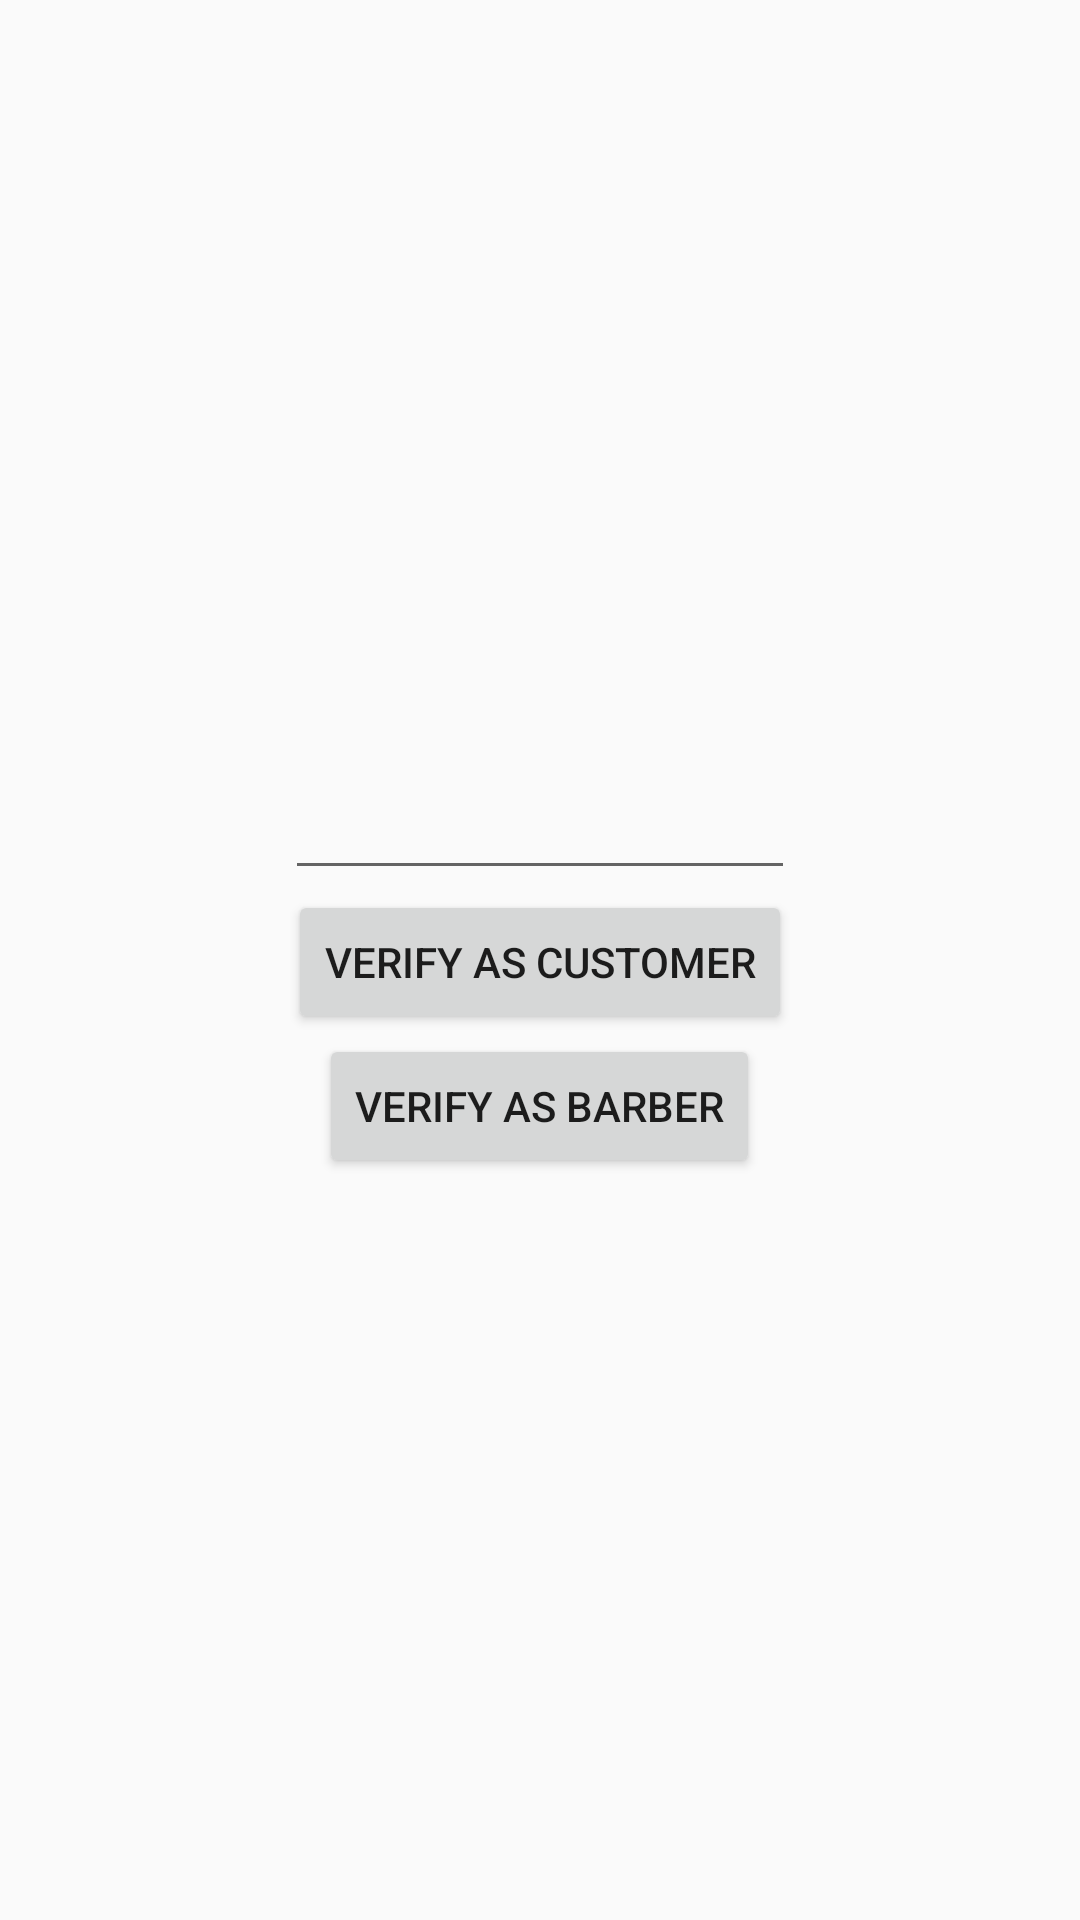

Write the Android layout XML for this screen, with the resource values it uses.
<!-- AndroidManifest.xml: application theme AppTheme -->
<!-- res/layout/activity_sign_up_verify.xml -->
<?xml version="1.0" encoding="utf-8"?>
<ScrollView xmlns:android="http://schemas.android.com/apk/res/android"
    xmlns:app="http://schemas.android.com/apk/res-auto"
    xmlns:tools="http://schemas.android.com/tools"
    android:layout_width="match_parent"
    android:layout_height="match_parent"
    android:orientation="vertical"
    android:gravity="center"
    android:fillViewport="true"
    android:layout_gravity="center"
    tools:context=".Sign_up_verify">

    <LinearLayout
        android:layout_width="match_parent"
        android:layout_height="match_parent"
        android:layout_gravity="center"
        android:gravity="center"
        android:orientation="vertical">

        <EditText
            android:id="@+id/text_otp"
            android:layout_width="170dp"
            android:layout_height="wrap_content"
            android:textSize="24dp"
            android:inputType="numberPassword"
            android:textAlignment="center"
            />

        <Button
            android:id="@+id/btn_verify_customer"
            android:layout_width="wrap_content"
            android:layout_height="wrap_content"
            android:text="verify as customer"

            />
        <Button
            android:id="@+id/btn_verify_barber"
            android:layout_width="wrap_content"
            android:layout_height="wrap_content"
            android:text="verify as barber"

            />
    </LinearLayout>
</ScrollView>
<!-- resources referenced by this layout -->
<resources>
  <style name="AppTheme" parent="Theme.AppCompat.Light.DarkActionBar">
          <item name="colorPrimary">@color/colorPrimary</item>
          <item name="colorPrimaryDark">@color/colorPrimaryDark</item>
          <item name="colorAccent">@color/colorAccent</item>
      </style>
  <color name="colorPrimary">#ffa500</color>
  <color name="colorPrimaryDark">#e59400</color>
  <color name="colorAccent">#ff7500</color>
</resources>
